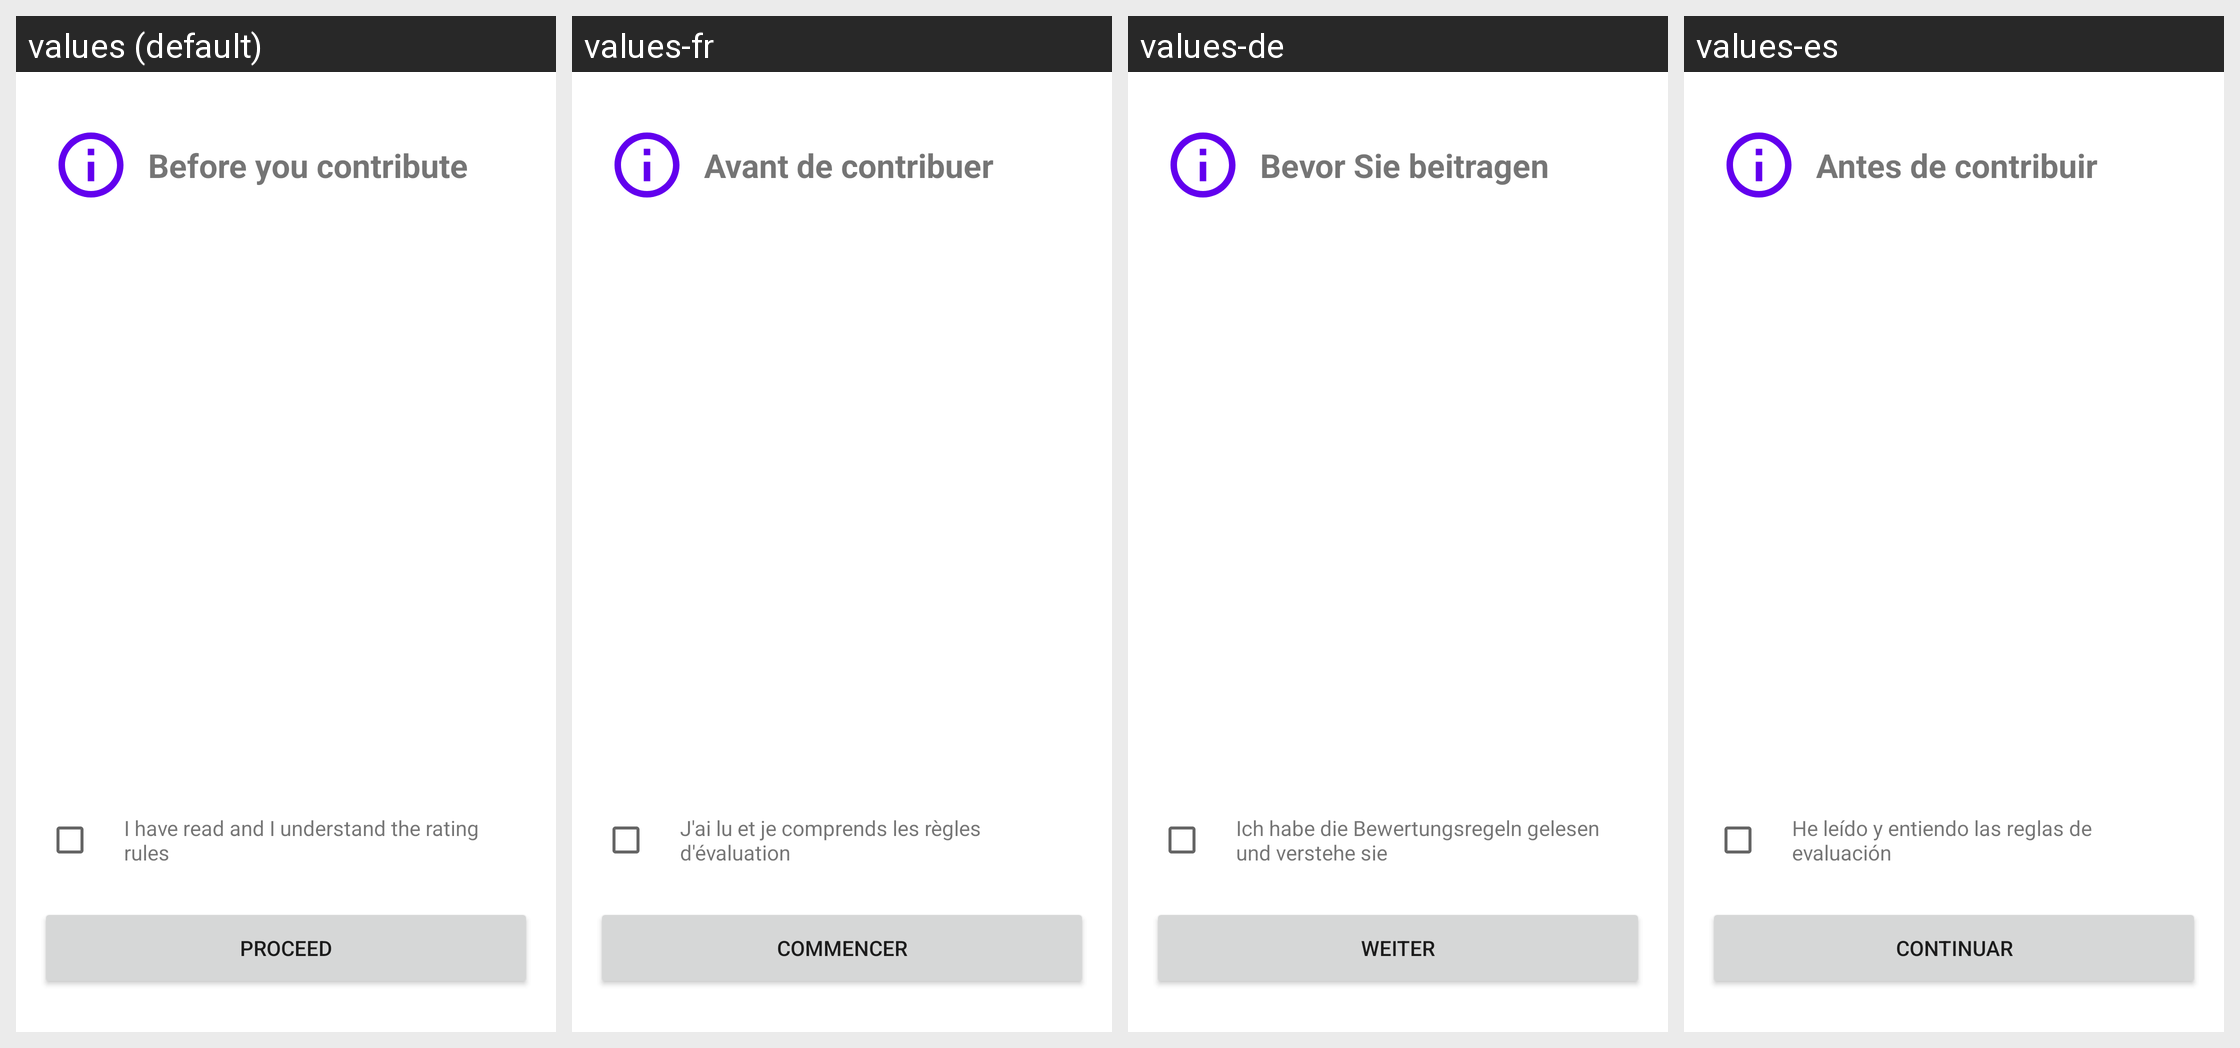

The same Android screen rendered under several of its app's locales, left to right. List the strings drawn on it with the default value and each locale's translation.
Android screen res/layout/fragment_warning.xml rendered under 4 locales, left to right: values (default), values-fr, values-de, values-es. Device: Nexus 5 (rendered at 1080×1920; each locale shown at half size, 540×960, under a caption strip naming it); theme Theme.MaterialComponents.DayNight.NoActionBar.
Other locales in the repository, not shown: values-it, values-nl.
Strings drawn on this screen, with the default value and each locale's value (text and hints the layout hard-codes, and strings that could not be matched under every locale, appear in the picture but are not listed):

warning_title
  values: Before you contribute
  values-fr: Avant de contribuer
  values-de: Bevor Sie beitragen
  values-es: Antes de contribuir

i_have_read_and_i_understand_the_rating_rules
  values: I have read and I understand the rating rules
  values-fr: J'ai lu et je comprends les règles d'évaluation
  values-de: Ich habe die Bewertungsregeln gelesen und verstehe sie
  values-es: He leído y entiendo las reglas de evaluación

proceed
  values: Proceed
  values-fr: Commencer
  values-de: Weiter
  values-es: Continuar
